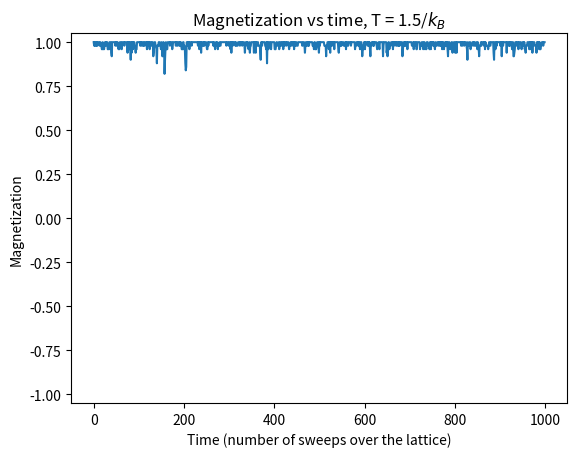

Write the Python code that produced this figure.
import random as rd
import numpy as np
import math
import matplotlib.pyplot as plt

T = 1.5#in units of 1/kb
#T = 2
#T = 2.25
#T = 4

nsweeps=1000

def Espin(a):
    Jconst=1
    #get number of rows and columns from input array
    row,col=a.shape
    s=0
    for i in range(row):#loop over rows
        for j in range(col):#sum over neighboring pairs in row i
            c=j+1#calculate index of the column to the right of current column
            #if we've reached the last column
            #use the first column as the column to the right of the last entry
            if c==col:
                c=0
            s+=a[i][j]*a[i][c]
    for j in range(col):#loop over columns
        for i in range(row):#sum over neighboring pairs in column j
            r=i+1#calculate index of row below the current row
            #if we've reached the last row
            #use the first row as the row below the last entry
            if r==row:
                r=0
            s+=a[i][j]*a[r][j]
    return -Jconst*s

def prob(d):
    return math.exp(-d/T)

def magnetization(a):
    row,col=a.shape
    return np.sum(a)/(row*col)

#Define starting lattice
n=10
lattice = np.zeros([n,n],int)
lattice += 1
print(lattice)
Ecurrent=Espin(lattice)
print("Starting energy = ",Ecurrent)
print("Starting magnetization = ",magnetization(lattice))

#variable to store the magnetization after each sweep of the lattice for plotting
M=[]

for k in range(nsweeps):
    #Loop over each spin in lattice
    for i in range(n):
        for j in range(n):
            rup=i-1#look at row above
            if rup==-1:
                rup=n-1
            rdown=i+1# look at row below
            if rdown==n:
                rdown=0
            cleft=j-1#look at column to the left
            if cleft==-1:
                cleft=n-1
            cright=j+1#look at column to the right
            if cright==n:
                cright=0
            deltaE = 2*lattice[i][j]*(lattice[rup][j] + lattice[rdown][j] + lattice[i][cleft] + lattice[i][cright])
            if deltaE<0:#flip it
                lattice[i][j] *= -1
                Ecurrent += deltaE
            else:#maybe we flip it?
                if rd.random()<prob(deltaE):
                    lattice[i][j] *= -1
                    Ecurrent += deltaE
    M.append(magnetization(lattice))

plt.plot(M)
plt.xlabel("Time (number of sweeps over the lattice)")
plt.ylabel("Magnetization")
plt.ylim(-1.05,1.05)
label="Magnetization vs time, T = "+str(T)+r'/$k_B$'
plt.title(label)
plt.show()
